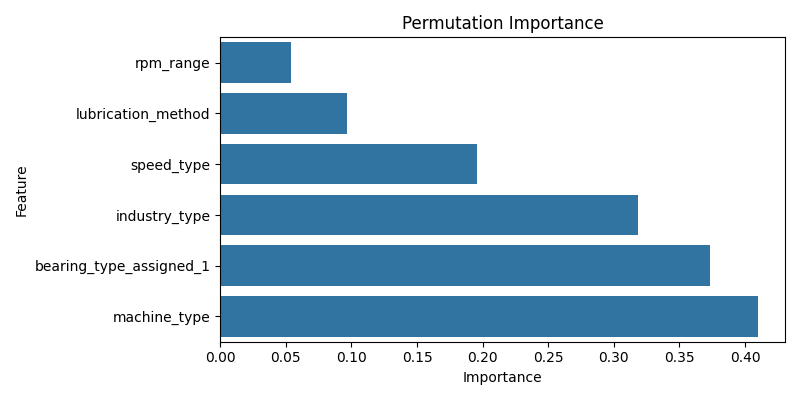

Values plotted in this chart, from the file beside it:
Feature, Importance
rpm_range, 0.05418
lubrication_method, 0.09645
speed_type, 0.196
industry_type, 0.3187
bearing_type_assigned_1, 0.3733
machine_type, 0.41
